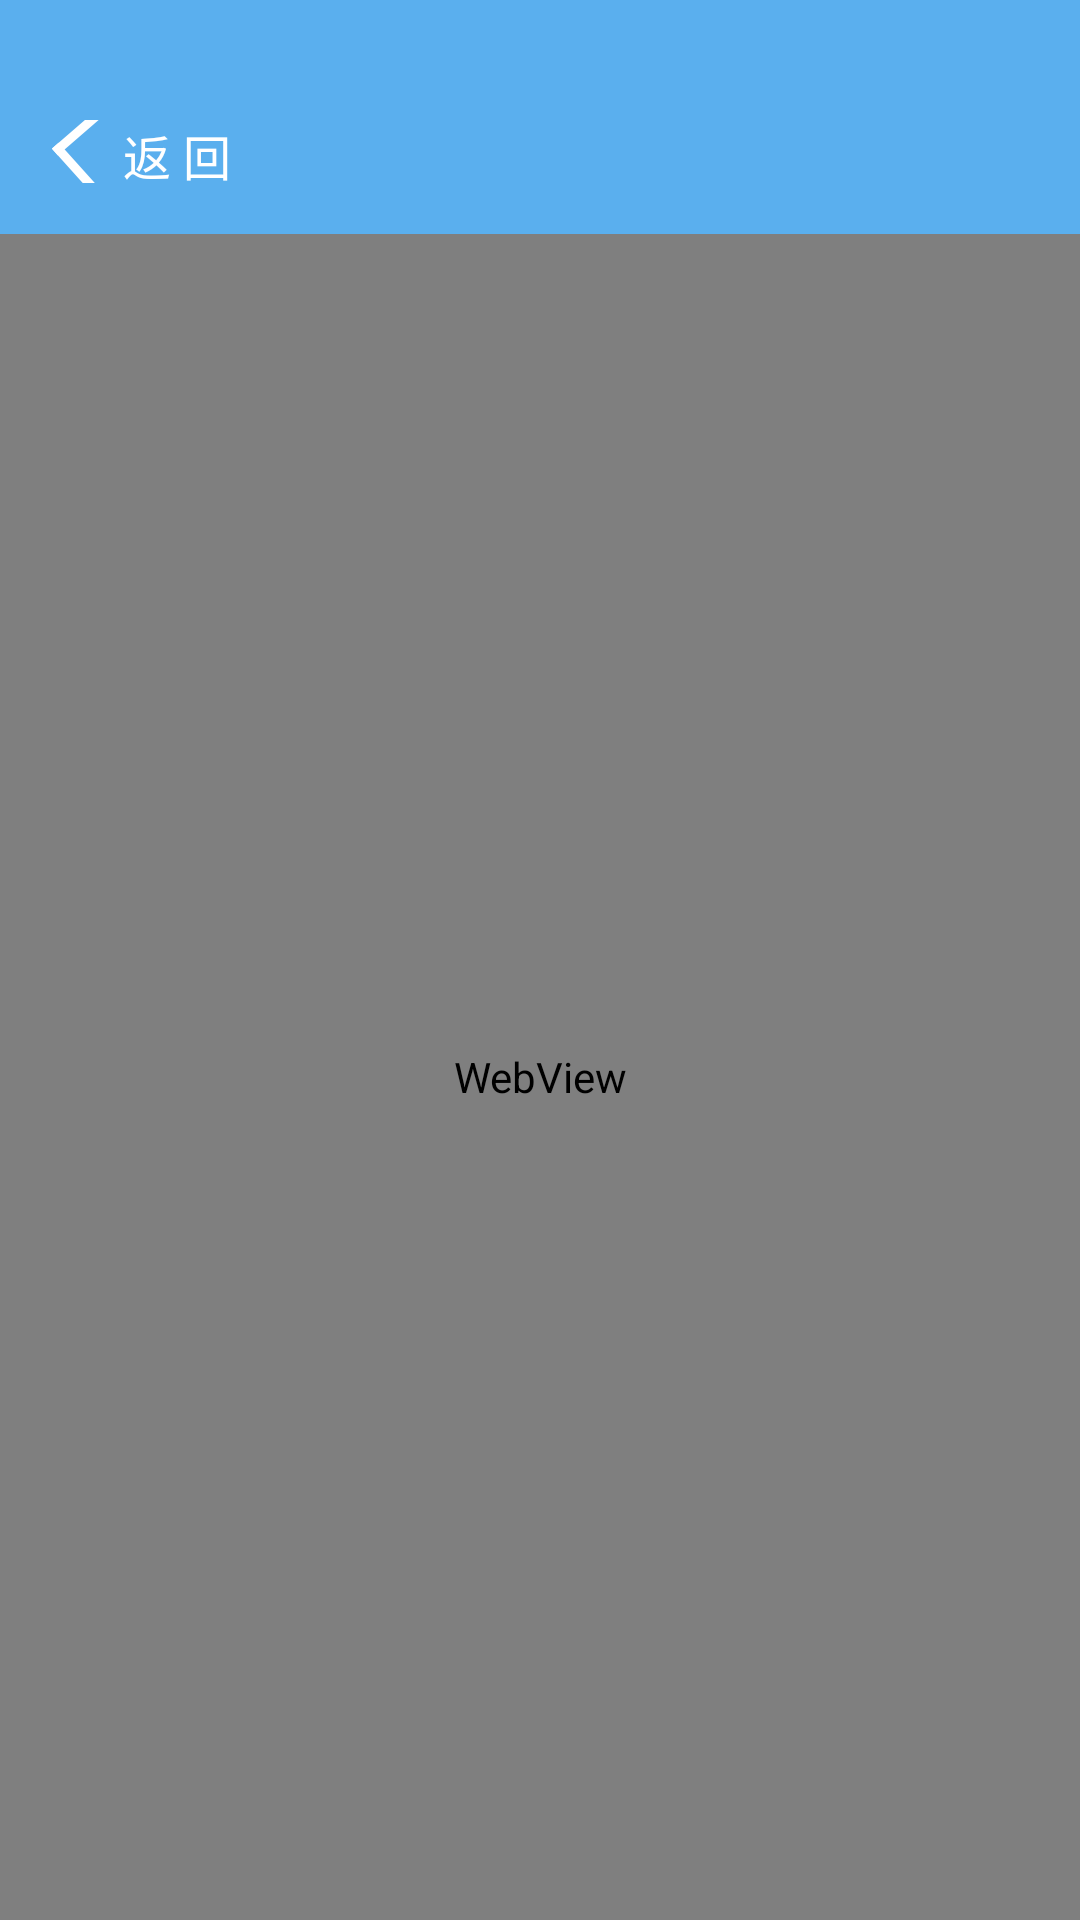

Here is an Android app screen rendered from its layout file. Give the layout XML and the strings, colors and styles it references.
<!-- AndroidManifest.xml: application theme status_bar -->
<!-- res/layout/activity_about.xml -->
<?xml version="1.0" encoding="utf-8"?>
<LinearLayout xmlns:android="http://schemas.android.com/apk/res/android"
    android:layout_width="match_parent"
    android:layout_height="match_parent"
    android:orientation="vertical" 
    android:background="#fafafa">
    <include 
        layout="@layout/titlebar"
        android:layout_width="match_parent"
        android:layout_height="78dp"/>
    
    <WebView 
        android:id="@+id/web"
        android:layout_width="match_parent"
        android:layout_height="match_parent"/>
 
</LinearLayout>
<!-- res/layout/titlebar.xml (included above) -->
<?xml version="1.0" encoding="utf-8"?>
<LinearLayout xmlns:android="http://schemas.android.com/apk/res/android"
    android:layout_width="match_parent"
    android:layout_height="match_parent"
    android:paddingTop="23dp"
    android:paddingLeft="17dp"
    android:paddingRight="17dp" 
    android:background="#5aafee"
    android:orientation="horizontal"
    android:gravity="center_vertical">
    <RelativeLayout 
        android:layout_width="match_parent"
        android:layout_height="match_parent">
    
	    <TextView 
	        android:id="@+id/back"
	        android:layout_width="wrap_content"
	        android:layout_height="21dp"
	        android:clickable="true"
	        android:gravity="center_vertical"
	        android:layout_alignParentLeft="true"
	        android:layout_centerVertical="true"
	        android:drawableLeft="@drawable/group_2"
	        android:drawablePadding="5dp"
	        android:textColor="#ffffff"
	        android:textSize="16sp"
	        android:text="返 回"
	        android:onClick="goBack"/>
	
	    <TextView 
	        android:id="@+id/title"
	        android:layout_width="wrap_content"
	        android:layout_height="wrap_content"
	        android:gravity="center_vertical"
			android:layout_centerInParent="true"
	        android:layout_marginBottom="19dp"
	        android:textColor="#ffffff"
	        android:textSize="19sp"/>
	    
	    <ImageButton 
	        android:id="@+id/menu"
	        android:layout_width="27dp"
	        android:layout_height="27dp"
	        android:gravity="center_vertical"
	        android:layout_alignParentRight="true"
	        android:layout_centerVertical="true"
	        android:scaleType="fitXY"
	        android:background="@null"
	        android:onClick="onMenu"
	        android:visibility="gone"/>
    </RelativeLayout>
</LinearLayout>
<!-- resources referenced by this layout -->
<resources>
  <!-- drawable group_2: png bitmap (drawable-xhdpi, 1559 bytes) -->
  <style name="status_bar" parent="@android:style/Theme.Holo.Light.NoActionBar">
  		  
  		<item name="android:windowTranslucentStatus">true</item>  
  		  
  		<item name="android:windowTranslucentNavigation">false</item> 
      </style>
</resources>
